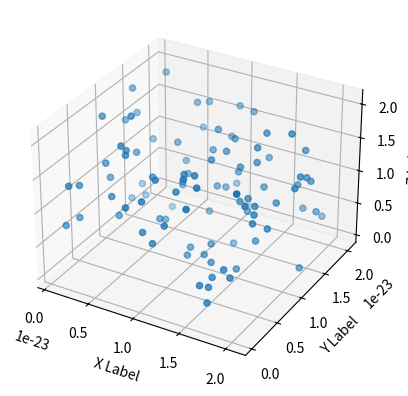

This chart was generated by the following Python code:
"""
X = particle number
Y = temperature
Z = internal energy
"""

import matplotlib.pyplot as plt
from mpl_toolkits.mplot3d import Axes3D
import random


def random_particle_x(temperature):
    x = (3/2)*(1.38*10**(-23))*random.random()
    return x


def random_particle_y(temperature):
    y = (3/2)*(1.38*10**(-23))*random.random()
    return y


def random_particle_z(temperature):
    z = (3/2)*(1.38*10**(-23))*random.random()
    return z


x_position = []
y_position = []
z_position = []
temperature_range = 100
for i in range(temperature_range):
    particle_x = random_particle_x(temperature_range)
    x_position.append(particle_x)
    particle_y = random_particle_y(temperature_range)
    y_position.append(particle_y)
    particle_z = random_particle_z(temperature_range)
    z_position.append(particle_z)

fig = plt.figure()
ax = fig.add_subplot(111, projection='3d')
ax.set_xlabel('X Label')
ax.set_ylabel('Y Label')
ax.set_zlabel('Z Label')
ax.scatter(x_position, y_position, z_position)
plt.show()
